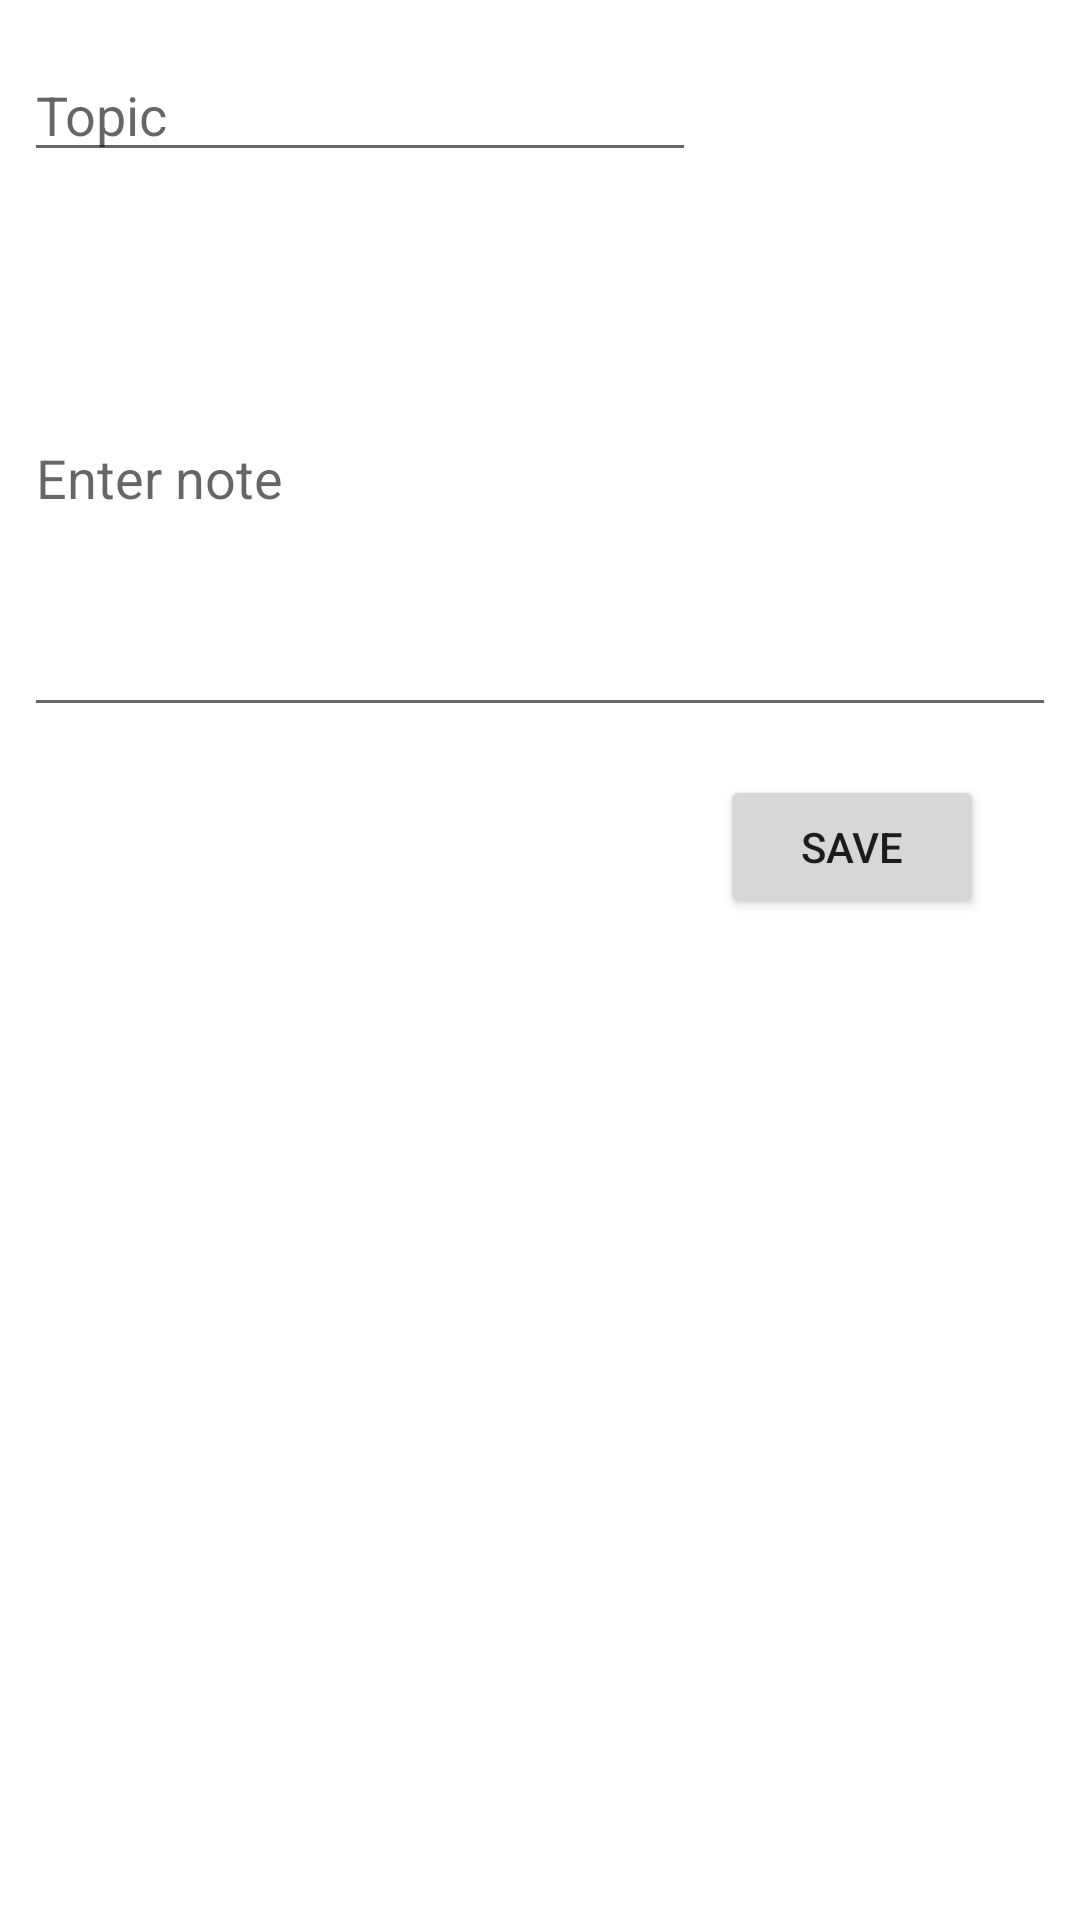

This screen was rendered from an Android layout file. Write that file and the resources it references.
<!-- AndroidManifest.xml: application theme Theme.MIPT_PD4 -->
<!-- res/layout/activity_add_note.xml -->
<?xml version="1.0" encoding="utf-8"?>
<androidx.constraintlayout.widget.ConstraintLayout xmlns:android="http://schemas.android.com/apk/res/android"
    xmlns:app="http://schemas.android.com/apk/res-auto"
    xmlns:tools="http://schemas.android.com/tools"
    android:layout_width="match_parent"
    android:layout_height="match_parent"
    tools:context=".AddNoteActivity">

    <EditText
        android:id="@+id/edtxtName"
        android:layout_width="match_parent"
        android:layout_height="wrap_content"
        android:layout_marginStart="8dp"
        android:layout_marginTop="16dp"
        android:layout_marginEnd="128dp"
        android:ems="10"
        android:hint="@string/noteName"
        android:importantForAutofill="no"
        android:inputType="textPersonName"
        app:layout_constraintEnd_toEndOf="parent"
        app:layout_constraintStart_toStartOf="parent"
        app:layout_constraintTop_toTopOf="parent" />

    <EditText
        android:id="@+id/edtxtContent"
        android:layout_width="match_parent"
        android:layout_height="169dp"
        android:inputType="textMultiLine"
        android:maxLines="20"
        android:layout_marginStart="8dp"
        android:layout_marginTop="16dp"
        android:layout_marginEnd="8dp"
        android:ems="10"
        android:hint="@string/noteContent"
        android:importantForAutofill="no"
        android:singleLine="false"
        android:scrollHorizontally="false"
        app:layout_constraintEnd_toEndOf="parent"
        app:layout_constraintHorizontal_bias="0.0"
        app:layout_constraintStart_toStartOf="parent"
        app:layout_constraintTop_toBottomOf="@+id/edtxtName" />

    <Button
        android:id="@+id/button"
        android:layout_width="wrap_content"
        android:layout_height="wrap_content"
        android:layout_marginTop="16dp"
        android:layout_marginEnd="32dp"
        android:text="@string/btnSaveTxt"
        android:onClick="onBtnClickSave"
        app:layout_constraintEnd_toEndOf="parent"
        app:layout_constraintTop_toBottomOf="@+id/edtxtContent" />
</androidx.constraintlayout.widget.ConstraintLayout>
<!-- resources referenced by this layout -->
<resources>
  <string name="btnSaveTxt">Save</string>
  <string name="noteContent">Enter note</string>
  <string name="noteName">Topic</string>
  <style name="Theme.MIPT_PD4" parent="Theme.MaterialComponents.DayNight.DarkActionBar">
          
          <item name="colorPrimary">@color/purple_500</item>
          <item name="colorPrimaryVariant">@color/purple_700</item>
          <item name="colorOnPrimary">@color/white</item>
          
          <item name="colorSecondary">@color/teal_200</item>
          <item name="colorSecondaryVariant">@color/teal_700</item>
          <item name="colorOnSecondary">@color/black</item>
          
          <item name="android:statusBarColor" tools:targetApi="l">?attr/colorPrimaryVariant</item>
          
      </style>
  <!-- not gathered from this repository: default colours our renderer supplied (Android Studio template values) -->
  <color name="purple_500">#FF6200EE</color>
  <color name="purple_700">#FF3700B3</color>
  <color name="teal_200">#FF03DAC5</color>
  <color name="teal_700">#FF018786</color>
  <color name="black">#FF000000</color>
  <color name="white">#FFFFFFFF</color>
</resources>
